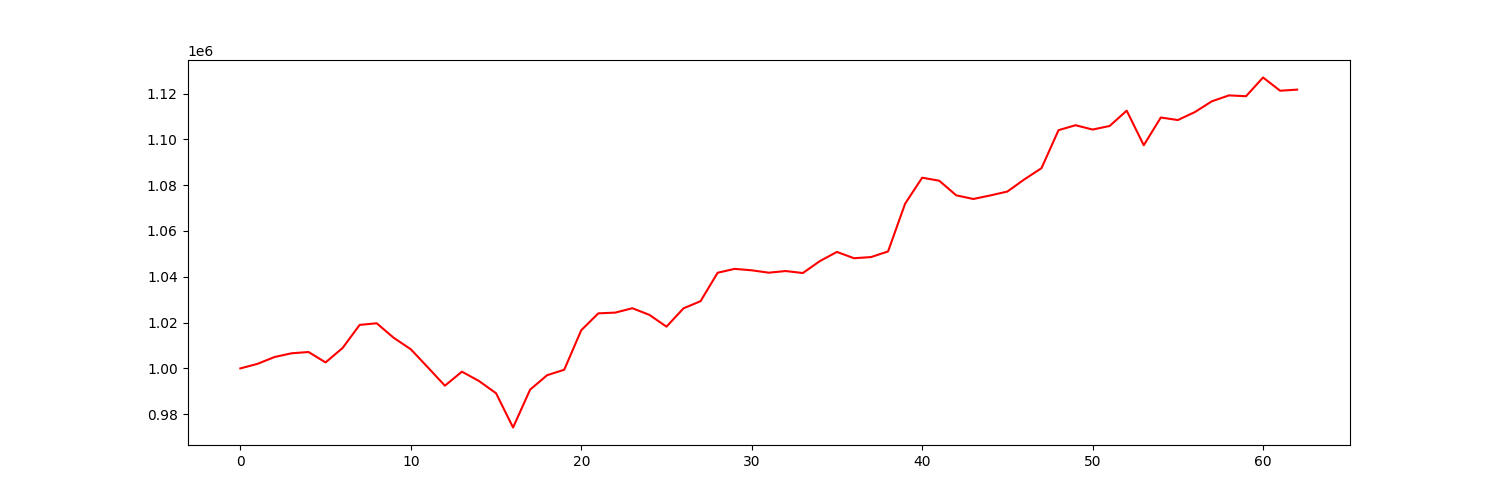

Source data for this figure (header and first rows):
account_value, date, daily_return
1000000, 2023-10-05, 
1001961, 2023-10-06, 0.001961
1004950, 2023-10-09, 0.002983
1006592, 2023-10-10, 0.001633
1007159, 2023-10-11, 0.0005632
1002617, 2023-10-12, -0.00451
1008912, 2023-10-13, 0.006279
1018997, 2023-10-16, 0.009996
1019705, 2023-10-17, 0.0006946
1013346, 2023-10-18, -0.006235
1008355, 2023-10-19, -0.004926
1000454, 2023-10-20, -0.007836
992447, 2023-10-23, -0.008003
998570, 2023-10-24, 0.006169
994499, 2023-10-25, -0.004076
989166, 2023-10-26, -0.005362
974191, 2023-10-27, -0.01514
990725, 2023-10-30, 0.01697
997037, 2023-10-31, 0.006371
999405, 2023-11-01, 0.002375
1016656, 2023-11-02, 0.01726
1024032, 2023-11-03, 0.007255
1024366, 2023-11-06, 0.0003266
1026271, 2023-11-07, 0.001859
1023366, 2023-11-08, -0.00283
1018227, 2023-11-09, -0.005022
1026231, 2023-11-10, 0.007861
1029357, 2023-11-13, 0.003046
1041759, 2023-11-14, 0.01205
1043461, 2023-11-15, 0.001635
1042836, 2023-11-16, -0.0005996
1041793, 2023-11-17, -0.001
1042514, 2023-11-20, 0.000692
1041641, 2023-11-21, -0.0008368
1046852, 2023-11-22, 0.005002
1050862, 2023-11-24, 0.00383
1048110, 2023-11-27, -0.002618
1048604, 2023-11-28, 0.0004708
1051080, 2023-11-29, 0.002362
1071922, 2023-11-30, 0.01983
1083269, 2023-12-01, 0.01059
1081960, 2023-12-04, -0.001209
1075576, 2023-12-05, -0.0059
1073974, 2023-12-06, -0.00149
1075530, 2023-12-07, 0.001449
1077231, 2023-12-08, 0.001581
1082558, 2023-12-11, 0.004945
1087426, 2023-12-12, 0.004496
1104028, 2023-12-13, 0.01527
1106184, 2023-12-14, 0.001953
1104292, 2023-12-15, -0.001711
1105862, 2023-12-18, 0.001422
1112542, 2023-12-19, 0.006041
1097435, 2023-12-20, -0.01358
1109558, 2023-12-21, 0.01105
1108444, 2023-12-22, -0.001004
1111933, 2023-12-26, 0.003148
1116647, 2023-12-27, 0.00424
1119216, 2023-12-28, 0.002301
1118847, 2023-12-29, -0.0003294
... 3 more rows
